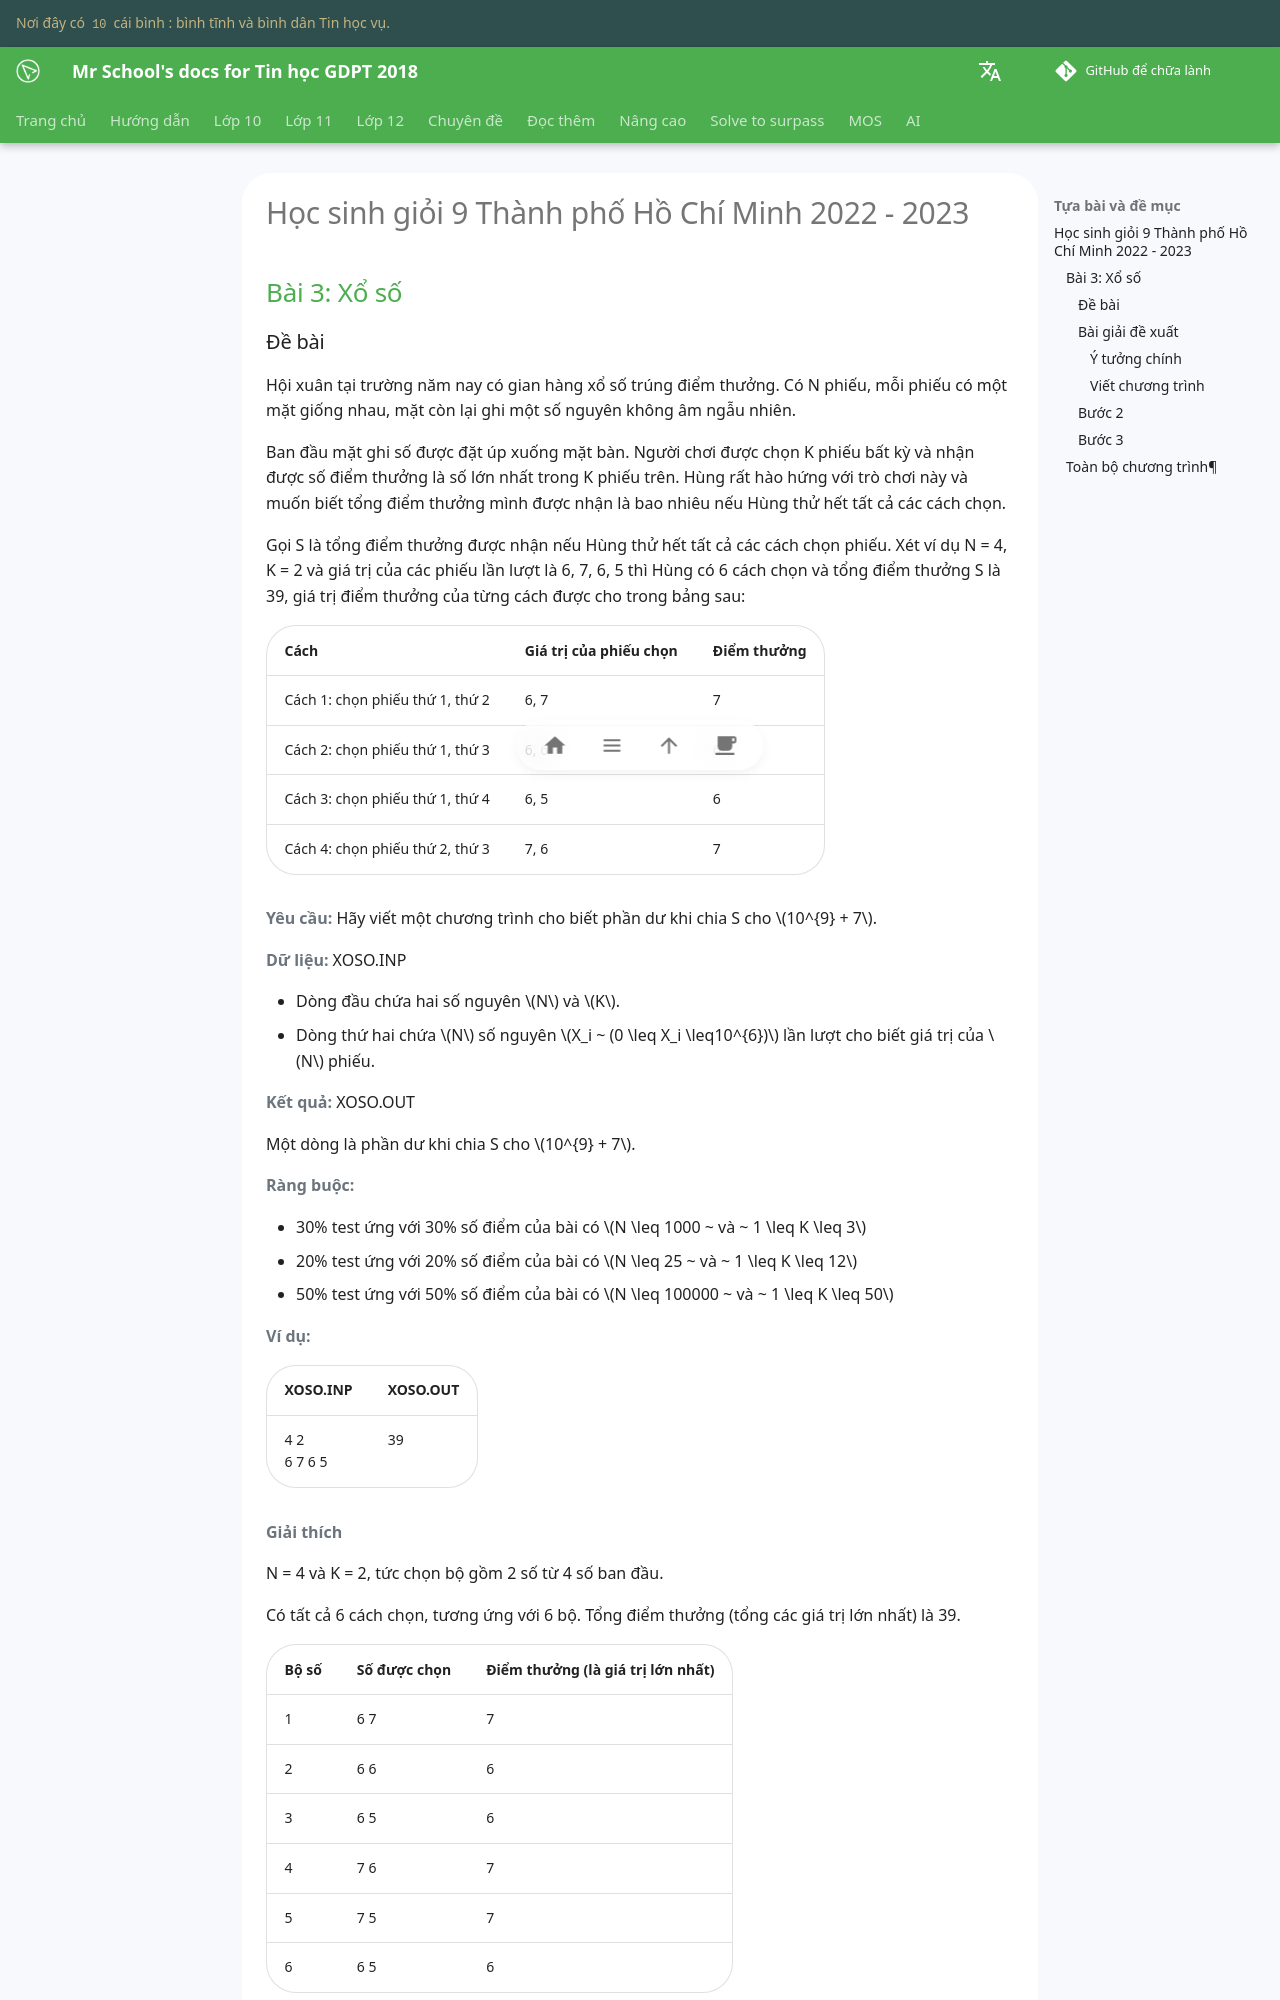

repository: vtchitruong/vtchitruong.github.io · page: solve-to-surpass/hsg9-hcm/2022-2023/index.html · generator: mkdocs

# Học sinh giỏi 9 Thành phố Hồ Chí Minh 2022 - 2023

## Bài 3: Xổ số

### Đề bài

Hội xuân tại trường năm nay có gian hàng xổ số trúng điểm thưởng. Có N phiếu, mỗi phiếu có một mặt giống nhau, mặt còn lại ghi một số nguyên không âm ngẫu nhiên.

Ban đầu mặt ghi số được đặt úp xuống mặt bàn. Người chơi được chọn K phiếu bất kỳ và nhận được số điểm thưởng là số lớn nhất trong K phiếu trên. Hùng rất hào hứng với trò chơi này và muốn biết tổng điểm thưởng mình được nhận là bao nhiêu nếu Hùng thử hết tất cả các cách chọn.

Gọi S là tổng điểm thưởng được nhận nếu Hùng thử hết tất cả các cách chọn phiếu. Xét ví dụ N = 4, K = 2 và giá trị của các phiếu lần lượt là 6, 7, 6, 5 thì Hùng có 6 cách chọn và tổng điểm thưởng S là 39, giá trị điểm thưởng của từng cách được cho trong bảng sau:

| Cách | Giá trị của phiếu chọn | Điểm thưởng |
| --- | --- | --- |
| Cách 1: chọn phiếu thứ 1, thứ 2 |	6, 7 | 7 |
| Cách 2: chọn phiếu thứ 1, thứ 3 |	6, 6 | 6 |
| Cách 3: chọn phiếu thứ 1, thứ 4 | 6, 5 | 6 |
| Cách 4: chọn phiếu thứ 2, thứ 3 | 7, 6 | 7 |

**Yêu cầu:** Hãy viết một chương trình cho biết phần dư khi chia S cho $10^{9} + 7$.

**Dữ liệu:** XOSO.INP

- Dòng đầu chứa hai số nguyên $N$ và $K$.
- Dòng thứ hai chứa $N$ số nguyên $X_i ~ (0 \leq X_i \leq10^{6})$ lần lượt cho biết giá trị của $N$ phiếu.

**Kết quả:** XOSO.OUT

Một dòng là phần dư khi chia S cho $10^{9} + 7$.

**Ràng buộc:**

- 30% test ứng với 30% số điểm của bài có $N \leq 1000 ~ và ~ 1 \leq K \leq 3$
- 20% test ứng với 20% số điểm của bài có $N \leq 25 ~ và ~ 1 \leq K \leq 12$
- 50% test ứng với 50% số điểm của bài có $N \leq 100000 ~ và ~ 1 \leq K \leq 50$

**Ví dụ:**

| XOSO.INP | XOSO.OUT |
| --- | --- |
| 4 2 <br> 6 7 6 5 | 39 |

**Giải thích**

N = 4 và K = 2, tức chọn bộ gồm 2 số từ 4 số ban đầu.

Có tất cả 6 cách chọn, tương ứng với 6 bộ. Tổng điểm thưởng (tổng các giá trị lớn nhất) là 39.

| Bộ số | Số được chọn | Điểm thưởng (là giá trị lớn nhất) |
| --- | --- | --- |
| 1 | 6 7 | 7 |
| 2 | 6 6 | 6 |
| 3 | 6 5 | 6 |
| 4 | 7 6 | 7 |
| 5 | 7 5 | 7 |
| 6 | 6 5 | 6 |

### Bài giải đề xuất

#### Ý tưởng chính

Áp dụng kỹ thuật back-tracking để phát sinh các bộ số, rồi tính giá trị lớn nhất của từng bộ.
